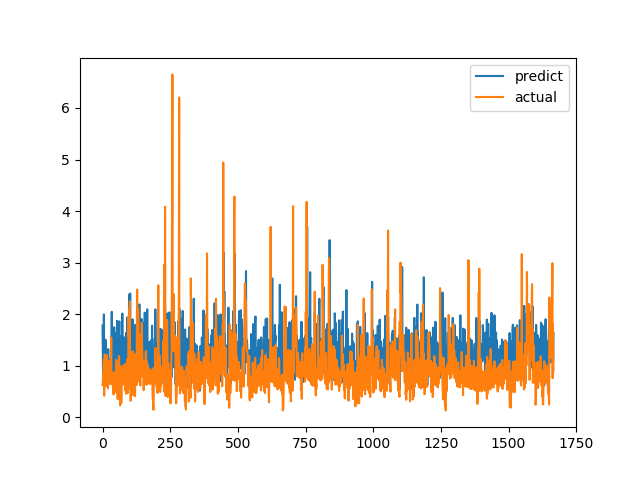

Data behind this chart, as committed beside it:
predict, actual
1.779, 0.6238
1.213, 0.6915
0.8099, 0.8558
0.7407, 0.7094
1.371, 1.015
1.996, 1.116
1.165, 0.4183
0.9036, 1.002
1.306, 1.219
0.8434, 1.143
1.037, 0.6528
1.503, 0.6747
1.406, 0.601
1.204, 0.6695
0.7175, 0.6538
0.6851, 0.7814
1.258, 1.206
0.9056, 0.8469
0.7564, 0.8286
0.945, 0.6482
1.022, 0.5624
1.322, 0.7183
0.8697, 1.1
0.9657, 0.9542
0.9701, 0.729
1.116, 0.6694
1.097, 0.8631
0.9018, 0.6465
0.7139, 0.8223
0.7944, 0.9236
0.841, 0.8301
1.033, 1.067
1.546, 1.546
1.274, 0.6827
2.046, 0.6386
1.178, 0.6464
1.425, 0.6881
0.8334, 0.7274
0.86, 0.65
0.6834, 0.8694
0.8795, 0.4409
1.14, 0.4519
0.8311, 0.7575
1.747, 0.4952
0.7924, 0.6851
1.228, 0.7244
1.066, 0.8654
1.431, 0.74
1.377, 0.8071
1.636, 0.8204
1.235, 1.114
0.8947, 1.109
1.297, 0.4751
1.145, 1.039
1.871, 0.9458
0.6023, 0.7878
0.8575, 0.3505
1.055, 0.9368
1.449, 0.9868
1.566, 0.647
... 1,607 more rows
